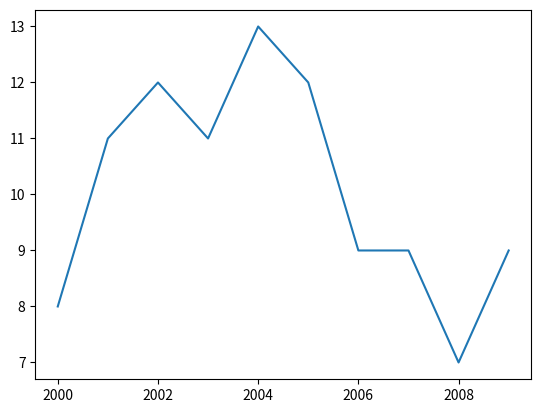
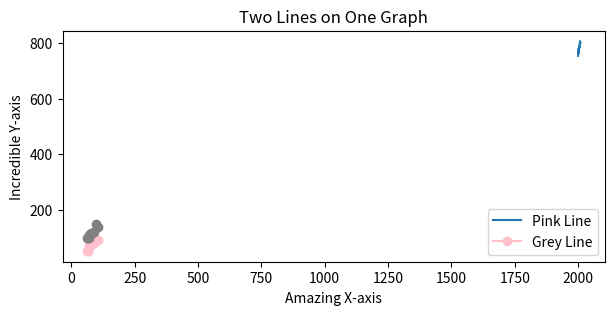

The matplotlib source for these figures, in order:
from matplotlib import pyplot as plt

#x_values = [0, 1, 2, 3, 4]
#y_values = [0, 1, 4, 9, 16]

#plt.plot(x_values, y_values)

#plt.show()

# Example

#days = list(range(0,7))
#money_spent = [10, 12, 12, 10, 14, 22, 24]

#plt.plot(days, money_spent)

#plt.show()

# Example 2

time = [0, 1, 2, 3, 4]
revenue = [200, 400, 650, 800, 850]
costs = [150, 500, 550, 550, 560]
costs2 = [300, 1000, 1100, 1100, 1020]

# Alpha opacity : 0.5
# LineStyle : -- o
# Color : https://matplotlib.org/3.1.0/gallery/color/named_colors.html
# Marker o s *
plt.plot(time, revenue, color='gold', linestyle=':', marker='s', alpha=0.5)
plt.plot(time, costs, color='fuchsia', linestyle='--', marker='*')
plt.plot(time, costs2, color='chocolate', marker='o', alpha=0.5)

plt.show()

# Change Axis (Zoom)

x = range(12)
y = [3000, 3005, 3010, 2900, 2950, 3050, 3000, 3100, 2980, 2980, 2920, 3010]
plt.plot(x, y)

# [x_min, x_max, y_min, y_max]
plt.axis([0, 12, 2900, 3100])
plt.show()

# Title, Label x, Label y 
# plt.xlabel("string") plt.ylabel("string") plt.title("string")

x = range(12)
y = [3000, 3005, 3010, 2900, 2950, 3050, 3000, 3100, 2980, 2980, 2920, 3010]
plt.plot(x, y)
plt.axis([0, 12, 2900, 3100])
plt.xlabel('Time')
plt.ylabel('Dollars spent on coffee')
plt.title('My Last Twelve Years of Coffee Drinking')
plt.show()

# Subplot

months = range(12)
temperature = [36, 36, 39, 52, 61, 72, 77, 75, 68, 57, 48, 48]
flights_to_hawaii = [1200, 1300, 1100, 1450, 850, 750, 400, 450, 400, 860, 990, 1000]

plt.subplot(2, 3, 1)
plt.plot(months, temperature, color='grey', marker="o")
plt.title("Subplot1")
plt.xlabel("months")
plt.ylabel("temperature")

plt.subplot(2, 3, 3)
plt.plot(flights_to_hawaii, temperature, color="black", marker="o")
plt.title("Subplot2")
plt.xlabel("flights_to_hawaii")
plt.ylabel("temperature")

plt.subplot(2, 3, 5)
plt.plot(months, temperature, color='darkorange', marker="o")
plt.title("Subplot3")
plt.xlabel("months")
plt.ylabel("temperature")

plt.show()

# Subplot 2

x = range(7)
straight_line = [0, 1, 2, 3, 4, 5, 6]
parabola = [0, 1, 4, 9, 16, 25, 36]
cubic = [0, 1, 8, 27, 64, 125, 216]

plt.subplot(2,1,1)
plt.plot(x, straight_line)

plt.subplot(2,2,3)
plt.plot(x, parabola)

plt.subplots_adjust(wspace=0.35)
plt.subplots_adjust(bottom=0.2)

plt.subplot(2,2,4)
plt.plot(x, cubic)

plt.show()

# Legends (loc from 0 to 10)

months = range(12)
hyrule = [63, 65, 68, 70, 72, 72, 73, 74, 71, 70, 68, 64]
kakariko = [52, 52, 53, 68, 73, 74, 74, 76, 71, 62, 58, 54]
gerudo = [98, 99, 99, 100, 99, 100, 98, 101, 101, 97, 98, 99]

plt.plot(months, hyrule)
plt.plot(months, kakariko)
plt.plot(months, gerudo)

#create your legend here
legend_labels = ["Hyrule", "Kakariko", "Gerudo Valley"]

plt.legend(legend_labels, loc=8)

plt.show()

# Modify Ticks (pas)

month_names = ["Jan", "Feb", "Mar", "Apr", "May", "Jun", "Jul", "Aug", "Sep","Oct", "Nov", "Dec"]

months = range(12)
conversion = [0.05, 0.08, 0.18, 0.28, 0.4, 0.66, 0.74, 0.78, 0.8, 0.81, 0.85, 0.85]

plt.xlabel("Months")
plt.ylabel("Conversion")

plt.plot(months, conversion)

# Your work here
ax = plt.subplot()

ax.set_xticks(months)
ax.set_xticklabels(month_names)

ax.set_yticks([0.25, 0.5, 0.75])
ax.set_yticklabels(['25%', '50%', '75%'])

plt.show()

# Figures

word_length = [8, 11, 12, 11, 13, 12, 9, 9, 7, 9]
power_generated = [753.9, 768.8, 780.1, 763.7, 788.5, 782, 787.2, 806.4, 806.2, 798.9]
years = [2000, 2001, 2002, 2003, 2004, 2005, 2006, 2007, 2008, 2009]

# Close existing plot
plt.close('all')

plt.figure()
plt.plot(years, word_length)
plt.savefig('winning_word_lengths.png')
plt.show()

plt.figure(figsize=(7,3))
plt.plot(years, power_generated)
plt.savefig('power_generated.png')
plt.show()

# Review

x = [63, 65, 68, 70, 72, 73, 76, 78, 81, 90, 98, 104]
y1 = [52, 52, 53, 68, 73, 74, 74, 76, 81, 82, 88, 94]
y2 = [98, 99, 99, 100, 110, 111, 115, 117, 118, 120, 150, 140]

legend_labels = ["Pink Line", "Grey Line"]

plt.legend(legend_labels, loc=8)

plt.plot(x, y1, color="pink", marker="o")
plt.plot(x, y2, color="gray", marker="o")
plt.title("Two Lines on One Graph")
plt.xlabel("Amazing X-axis")
plt.ylabel("Incredible Y-axis")
plt.legend(legend_labels, loc=4)
plt.show()


